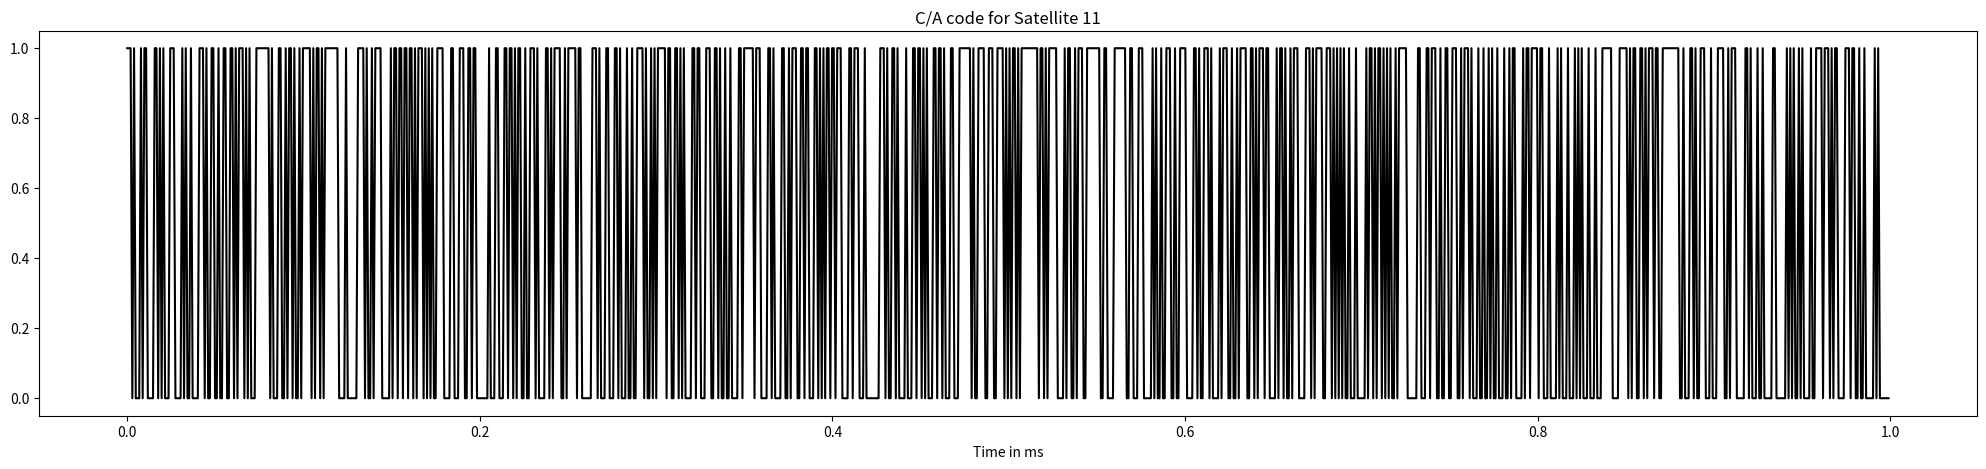

Generate this figure with matplotlib:
# -*- coding: utf-8 -*-
"""Assignment

Automatically generated by Colaboratory.

Original file is located at
    https://colab.research.google.com/<link-removed>

# C/A code Generation for Satellite Vehicle no. 11
"""

Satellite_Vehicle_No = 11

# Indexes from which Output for each step is Taken  
G2_Taps = [3,4]
G1_Taps = [10]

"""### POLYNOMIAL G1 = 1+X****3** + X*****10***
### POLYNOMIAL G2 = 1+X****2** + X****3** + X****6** + X****8** + X****9** + X*****10***
"""

# THE FEEDBACK TO BE TAKEN FROM BIT 3 AND 10 FOR G1 and 2,3,6,8,9 and 10 for G2

feed_G1 = [3,10]
feed_G2 = [2,3,6,8,9,10]

"""#Shift Registers"""

def shift_reg(register, feedback, output):

    # calculate output
    out = [register[i-1] for i in output]
    if len(out) > 1:
        out = sum(out) % 2
    else:
        out = out[0]

    fb = sum([register[i-1] for i in feedback]) % 2   
   
    # shift to the right
    for i in reversed(range(len(register[1:]))):
        register[i+1] = register[i]
        
    # put feedback in position 1
    register[0] = fb
    
    return out

# Since Stellite generate 1023 bit long code in 1 ms

"""# PNR(C/A) code Calculation"""

def PRN(feed_G1,feed_G2,G1_Taps,G2_Taps):
  #  linear feedback shift register Initialization for gold code 1 and 2
  G1 = [ 1 for i in range(10)]
  G2 = [ 1 for i in range(10)]
  
  CA = [] 
 
  # create sequence
    
  for i in range(1023): 
    g1 = shift_reg(G1,feed_G1, G1_Taps)
    g2 = shift_reg(G2, feed_G2, G2_Taps)
    CA.append((g1 + g2) % 2)

# return C/A code!
  return CA

result = PRN(feed_G1,feed_G2,G1_Taps,G2_Taps)
print(result)

import pandas as pd
df= pd.DataFrame(result, columns=['Code'])

"""# Plotting Output"""

import matplotlib.pyplot as plt
import numpy as np

plt.figure(figsize=(25,5))
plt.plot(np.arange(0,1,1/1023), result, 'black')
plt.xlabel('Time in ms')
plt.title('C/A code for Satellite 11')
plt.show()

